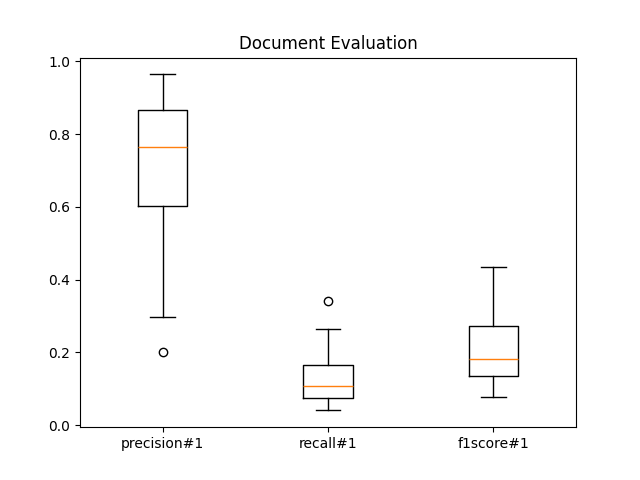

Values plotted in this chart, from the file beside it:
category, question, answer, reference, precision#1, recall#1, f1score#1, precision#2, recall#2, f1score#2, bestscore
ta, Apa saja prosedur pengambilan mata kulia…, Prosedur pengambilan mata kuliah Tugas A…, Topik Tugas Akhir di Fakultas Informatik…, 0.7143, 0.1245, 0.212, 0.3793, 0.05729, 0.09955, 1
ta, Bagaimana proses penyusunan laporan Tuga…, Proses penyusunan laporan Tugas Akhir di…, 13  e. Memberikan  persetujuan  akhir  u…, 0.8169, 0.2014, 0.3231, 0.6413, 0.1214, 0.2042, 1
ta, Apa saja yang harus dilakukan dalam pros…, Dalam proses bimbingan Tugas Akhir, maha…, 17  oleh mahasiswa, dengan tujuan untuk …, 0.6901, 0.1696, 0.2722, 0.4257, 0.08848, 0.1465, 1
ta, Bagaimana proses pendaftaran sidang Tuga…, Proses pendaftaran sidang Tugas Akhir di…, 18  Skema  Sidang  Tugas  Akhir  \n \n \…, 0.7536, 0.2653, 0.3925, 0.3918, 0.1159, 0.1788, 1
ta, Apa yang harus dipersiapkan dalam pelaks…, Dalam pelaksanaan sidang Tugas Akhir, ma…, 18  Skema  Sidang  Tugas  Akhir  \n \n \…, 0.5769, 0.07812, 0.1376, 0.1875, 0.01899, 0.03448, 1
ta, Bagaimana penilaian Tugas Akhir dilakuka…, Di Fakultas Informatika, penilaian Tugas…, 6  KATA  PENGANTAR  \n \nTugas Akhir mer…, 0.8718, 0.1627, 0.2742, 0.6429, 0.08795, 0.1547, 1
ta, Apa saja yang harus diperhatikan dalam p…, Dalam proses revisi Tugas Akhir, hal-hal…, penyusunan tugas akhir, skripsi, tesis, …, 0.7636, 0.1743, 0.2838, 0.3733, 0.07388, 0.1233, 1
ta, Bagaimana cara mengoperasikan aplikasi b…, Untuk mengoperasikan aplikasi basis data…, Mengoperasikan  aplikasi basis  data  \n…, 0.6222, 0.1677, 0.2642, 0.2807, 0.05993, 0.09877, 1
ta, Apa yang harus diperhatikan dalam mendes…, Dalam mendesain dan membangun sistem ber…, Mengoperasikan  aplikasi basis  data  \n…, 0.2963, 0.06987, 0.1131, 0.09459, 0.01867, 0.03118, 1
ta, Bagaimana cara melakukan pengujian pada …, Pengujian pada sistem yang telah dibangu…, serta  alasan  mengapa  menggunakan/memi…, 0.5484, 0.08947, 0.1538, 0.1316, 0.01613, 0.02874, 1
kp, Apa tujuan dari pelaksanaan Kerja Prakti…, Tujuan dari pelaksanaan Kerja Praktik (K…, 6  KATA  PENGANTAR  \n \nDiversifikasi l…, 0.9643, 0.1011, 0.1831, 0.6667, 0.04415, 0.08282, 1
kp, Apa yang dimaksud dengan Kerja Praktik (…, Kerja Praktik (KP) dalam konteks Program…, 6  KATA  PENGANTAR  \n \nDiversifikasi l…, 0.8649, 0.1168, 0.2058, 0.7179, 0.0625, 0.115, 1
kp, Siapa yang terlibat dalam tim kegiatan K…, Dalam tim kegiatan Kerja Praktik (KP) te…, 9  BAB  2 \nELEMEN  YANG  TERLIBAT  DALA…, 0.9167, 0.08696, 0.1588, 0.6452, 0.04808, 0.08949, 1
kp, Apa peran dari koordinator KP dalam pela…, Peran dari koordinator KP dalam pelaksan…, di Fakultas Informatika sebagai Koordina…, 0.871, 0.25, 0.3885, 0.6824, 0.1555, 0.2533, 1
kp, Apa peran dari pembimbing akademik dalam…, Peran dari pembimbing akademik dalam pel…, 10  2.1.2.  Pembimbing  Akademik  \nPemb…, 0.8824, 0.1786, 0.297, 0.6406, 0.09234, 0.1614, 1
kp, Apa yang harus dilakukan oleh mahasiswa …, Dalam pelaksanaan Kerja Praktik (KP), ma…, 11  3. Mengawasi  kemajuan  pekerjaan ya…, 0.7917, 0.1387, 0.236, 0.5758, 0.08426, 0.147, 1
kp, Apa yang termasuk dalam ruang lingkup ke…, Ruang lingkup kerja praktik mencakup akt…, tempat kerja  praktik dan  bidang kerja …, 0.8, 0.1212, 0.2105, 0.4762, 0.05291, 0.09524, 1
kp, Berapa beban SKS yang harus ditempuh dal…, Beban SKS yang harus ditempuh dalam Kerj…, dilakukan.  Penentuan  jenis  tugas/proy…, 0.7143, 0.05102, 0.09524, 0.1429, 0.006231, 0.01194, 1
kp, Apa saja kompetensi yang harus dikembang…, Mahasiswa dalam Kerja Praktik (KP) dihar…, 7  BAB 1  \nPENDAHULUAN  \n1.1 LATAR  BE…, 0.9143, 0.1147, 0.2038, 0.7111, 0.06867, 0.1252, 1
kp, Apa yang diharapkan dari mahasiswa setel…, Setelah menyelesaikan Kerja Praktik (KP)…, 11  3. Mengawasi  kemajuan  pekerjaan ya…, 0.6667, 0.1022, 0.1772, 0.3043, 0.03132, 0.0568, 1
proposal, Apa persyaratan yang harus dipenuhi oleh…, Persyaratan yang harus dipenuhi oleh mah…, 8  BAB  2 \nSKEMA  PENULISAN  PROPOSAL  …, 0.9, 0.1281, 0.2243, 0.6136, 0.05857, 0.1069, 1
proposal, Apa bentuk tugas akhir yang dijelaskan d…, Bentuk tugas akhir yang dijelaskan dalam…, Format penulisan laporan Akhir Informati…, 0.75, 0.1021, 0.1798, 0.4706, 0.04598, 0.08377, 1
proposal, Apa karakteristik dari penelitian yang d…, Penelitian yang dilakukan dalam penulisa…, 8  BAB  2 \nSKEMA  PENULISAN  PROPOSAL  …, 0.8182, 0.1844, 0.301, 0.6061, 0.102, 0.1747, 1
proposal, Apa saja kaidah dan standar metodologi p…, Kaidah dan standar metodologi penelitian…, 8  BAB  2 \nSKEMA  PENULISAN  PROPOSAL  …, 0.8571, 0.129, 0.2243, 0.5167, 0.06858, 0.1211, 1
proposal, Apa format penulisan laporan akhir Infor…, Format penulisan laporan akhir Informati…, Format penulisan laporan Akhir Informati…, 0.7857, 0.146, 0.2463, 0.549, 0.07447, 0.1311, 1
proposal, Apa jenis huruf dan ukuran font yang har…, Jenis huruf yang harus digunakan dalam p…, Format penulisan laporan Akhir Informati…, 0.75, 0.09574, 0.1698, 0.2143, 0.02174, 0.03947, 1
proposal, Berapa margin kiri, kanan, atas, dan baw…, Margin kiri yang harus digunakan dalam p…, Format penulisan laporan Akhir Informati…, 0.7727, 0.07522, 0.1371, 0.3846, 0.02865, 0.05333, 1
proposal, Apa yang dimaksud dengan MS Word dalam k…, MS Word dalam konteks penulisan proposal…, Format penulisan laporan Akhir Informati…, 0.6061, 0.07874, 0.1394, 0.2051, 0.02057, 0.03738, 1
proposal, Berapa ukuran kertas yang harus digunaka…, Ukuran kertas yang harus digunakan dalam…, Format penulisan laporan Akhir Informati…, 0.7692, 0.04425, 0.08368, 0.2308, 0.008596, 0.01657, 1
proposal, Apa yang dimaksud dengan margin dalam ko…, Margin dalam konteks penulisan proposal …, Format penulisan laporan Akhir Informati…, 0.6744, 0.1124, 0.1927, 0.1636, 0.02256, 0.03965, 1
wisuda, Apa saja dokumen yang harus diisi dan di…, Dokumen yang harus diisi dan diunggah se…, c. Mengisi kuesioner akhir studi, survei…, 0.56, 0.05147, 0.09428, 0.2593, 0.01613, 0.03037, 1
wisuda, Bagaimana cara mengisi kuesioner akhir s…, Untuk mengisi kuesioner akhir studi dala…, c. Mengisi kuesioner akhir studi, survei…, 0.913, 0.07368, 0.1364, 0.4286, 0.02614, 0.04928, 1
wisuda, Apa yang harus dilakukan setelah pendaft…, Setelah pendaftaran wisuda disetujui, la…, c. Mengisi kuesioner akhir studi, survei…, 0.8696, 0.07407, 0.1365, 0.64, 0.03604, 0.06823, 1
wisuda, Bagaimana cara mendapatkan undangan wisu…, Setelah melaksanakan pendaftaran wisuda …, c. Mengisi kuesioner akhir studi, survei…, 0.7667, 0.06021, 0.1117, 0.4062, 0.02351, 0.04444, 1
wisuda, Apa yang harus dilakukan setelah mendaft…, Setelah mendaftar wisuda, lulusan diperk…, c. Mengisi kuesioner akhir studi, survei…, 0.9091, 0.07576, 0.1399, 0.7083, 0.03926, 0.0744, 1
wisuda, Apa yang harus disertakan saat mengambil…, Saat mengambil toga untuk wisuda, mahasi…, c. Mengisi kuesioner akhir studi, survei…, 0.8462, 0.04681, 0.08871, 0.4615, 0.01567, 0.0303, 1
wisuda, Bagaimana pengaturan pengambilan toga ya…, Pengaturan pengambilan toga disampaikan …, c. Mengisi kuesioner akhir studi, survei…, 0.9231, 0.04167, 0.07973, 0.5385, 0.0148, 0.02881, 1
wisuda, Apa yang harus dilakukan setelah mengamb…, Setelah mengambil toga untuk wisuda, lan…, c. Mengisi kuesioner akhir studi, survei…, 0.8696, 0.07246, 0.1338, 0.5385, 0.02966, 0.05622, 1
wisuda, Bagaimana prosedur registrasi dan pengam…, Untuk prosedur registrasi dan pengambila…, mahasiswa akt if dan sekaligus untuk men…, 0.7761, 0.2114, 0.3323, 0.5745, 0.1277, 0.2089, 1
wisuda, Apa yang harus dilakukan dalam registras…, Untuk mencatatkan diri sebagai mahasiswa…, mahasiswa akt if dan sekaligus untuk men…, 0.9143, 0.1373, 0.2388, 0.5641, 0.05612, 0.1021, 1
perwalian, Apa saja dokumen yang harus disiapkan un…, Dokumen yang harus disiapkan untuk prose…, dievaluasi pemohon wajib menyampaikan ke…, 0.7273, 0.07843, 0.1416, 0.3333, 0.02228, 0.04178, 1
perwalian, Bagaimana cara mengisi formulir perwalia…, Silakan hubungi admin. Panduan pengisian…, LAMPIRAN  \n \nKumpulan  form  yang  dip…, 0.2, 0.04762, 0.07692, 0.0, 0.0, 0.0, 1
perwalian, Apa yang harus dilakukan jika terdapat k…, Jika terdapat kesalahan dalam pengisian …, LAMPIRAN  \n \nKumpulan  form  yang  dip…, 0.4643, 0.07222, 0.125, 0.1724, 0.01812, 0.03279, 1
perwalian, Bagaimana proses pengajuan perwalian onl…, Proses pengajuan perwalian online di Fak…, yaitu proses asesmen dan  rekognisi.  \n…, 0.6, 0.05172, 0.09524, 0.1429, 0.008287, 0.01567, 1
perwalian, Apa yang harus dilakukan jika terdapat k…, Jika terdapat kendala teknis dalam penga…, dan memperlukan waktu yang panjang. Oleh…, 0.4762, 0.04831, 0.08772, 0.05, 0.003623, 0.006757, 1
perwalian, Bagaimana proses verifikasi perwalian se…, Setelah pengajuan online, proses verifik…, 3   \n \n \n \n \n \n \n \n \n \nGambar …, 0.6667, 0.04065, 0.07663, 0.07143, 0.002874, 0.005525, 1
perwalian, Apa yang harus dilakukan jika terdapat p…, Jika terdapat perubahan mata kuliah yang…, 9) Perbaikan/peningkatan kriteria admisi…, 0.8276, 0.1, 0.1784, 0.3793, 0.02973, 0.05514, 1
perwalian, Bagaimana cara mengetahui jadwal perkuli…, Setelah perwalian disetujui, mahasiswa d…, a. Saat perwalian on site (tatap muka) y…, 0.4286, 0.045, 0.08145, 0.04545, 0.003067, 0.005747, 1
perwalian, Apa yang harus dilakukan jika terdapat k…, Jika terdapat konflik jadwal mata kuliah…, 39 \n Pasal 46 Perubahan Rencana Studi  …, 0.8529, 0.1368, 0.2358, 0.6757, 0.07396, 0.1333, 1
perwalian, Bagaimana proses pembayaran biaya perwal…, Setelah rencana studi disetujui oleh dos…, a. Pembayaran dari biaya sendiri.  \nb. …, 0.9118, 0.1649, 0.2793, 0.625, 0.07812, 0.1389, 1
sirama, Bagaimana cara melakukan proses setuju, …, Dalam aplikasi registrasi Sirama, dosen …, Aplikasi  Sirama  \nHak Cipta ©202 2 Pus…, 0.4878, 0.2083, 0.292, 0.1774, 0.07801, 0.1084, 1
sirama, Apa saja informasi yang dapat dilihat ol…, Dosen wali dapat melihat informasi berup…, mahasiswa.  \nb. Menu Status  \nMenu sta…, 0.9259, 0.1412, 0.2451, 0.6667, 0.08276, 0.1472, 1
sirama, Bagaimana langkah-langkah untuk melakuka…, Langkah-langkah untuk melakukan pemiliha…, Aplikasi  Sirama  \nHak Cipta ©202 2 Pus…, 0.6026, 0.3406, 0.4352, 0.1802, 0.08097, 0.1117, 1
sirama, Bagaimana langkah-langkah untuk mengelol…, Langkah-langkah untuk mengelola data reg…, Aplikasi  Sirama  \nHak Cipta ©202 2 Pus…, 0.4667, 0.2059, 0.2857, 0.1111, 0.04286, 0.06186, 1
sirama, Apa saja fitur yang tersedia dalam menu …, Dalam menu registrasi Sirama, Kaprodi da…, Aplikasi  Sirama  \nHak Cipta ©202 2 Pus…, 0.5789, 0.08088, 0.1419, 0.04762, 0.004762, 0.008658, 1
sirama, Bagaimana cara melihat status registrasi…, Untuk melihat status registrasi mahasisw…, Aplikasi  Sirama  \nHak Cipta ©202 2 Pus…, 0.5938, 0.2639, 0.3654, 0.225, 0.08257, 0.1208, 1
sirama, Bagaimana cara melakukan registrasi perk…, Untuk melakukan registrasi perkuliahan m…, Aplikasi  Sirama  \nHak Cipta ©202 2 Pus…, 0.35, 0.1045, 0.1609, 0.09804, 0.025, 0.03984, 1
sirama, Apa saja informasi yang harus disiapkan …, Sebelum melakukan registrasi perkuliahan…, Aplikasi  Sirama  \nHak Cipta ©202 2 Pus…, 0.4054, 0.1119, 0.1754, 0.06383, 0.015, 0.02429, 1
sirama, Bagaimana cara memilih mata kuliah yang …, Untuk memilih mata kuliah yang ingin dia…, Aplikasi  Sirama  \nHak Cipta ©202 2 Pus…, 0.6182, 0.2378, 0.3434, 0.25, 0.07851, 0.1195, 1
sirama, Bagaimana cara melakukan pembayaran biay…, Setelah melakukan registrasi melalui apl…, Aplikasi  Sirama  \nHak Cipta ©202 2 Pus…, 0.7692, 0.2055, 0.3243, 0.52, 0.1156, 0.1891, 1
